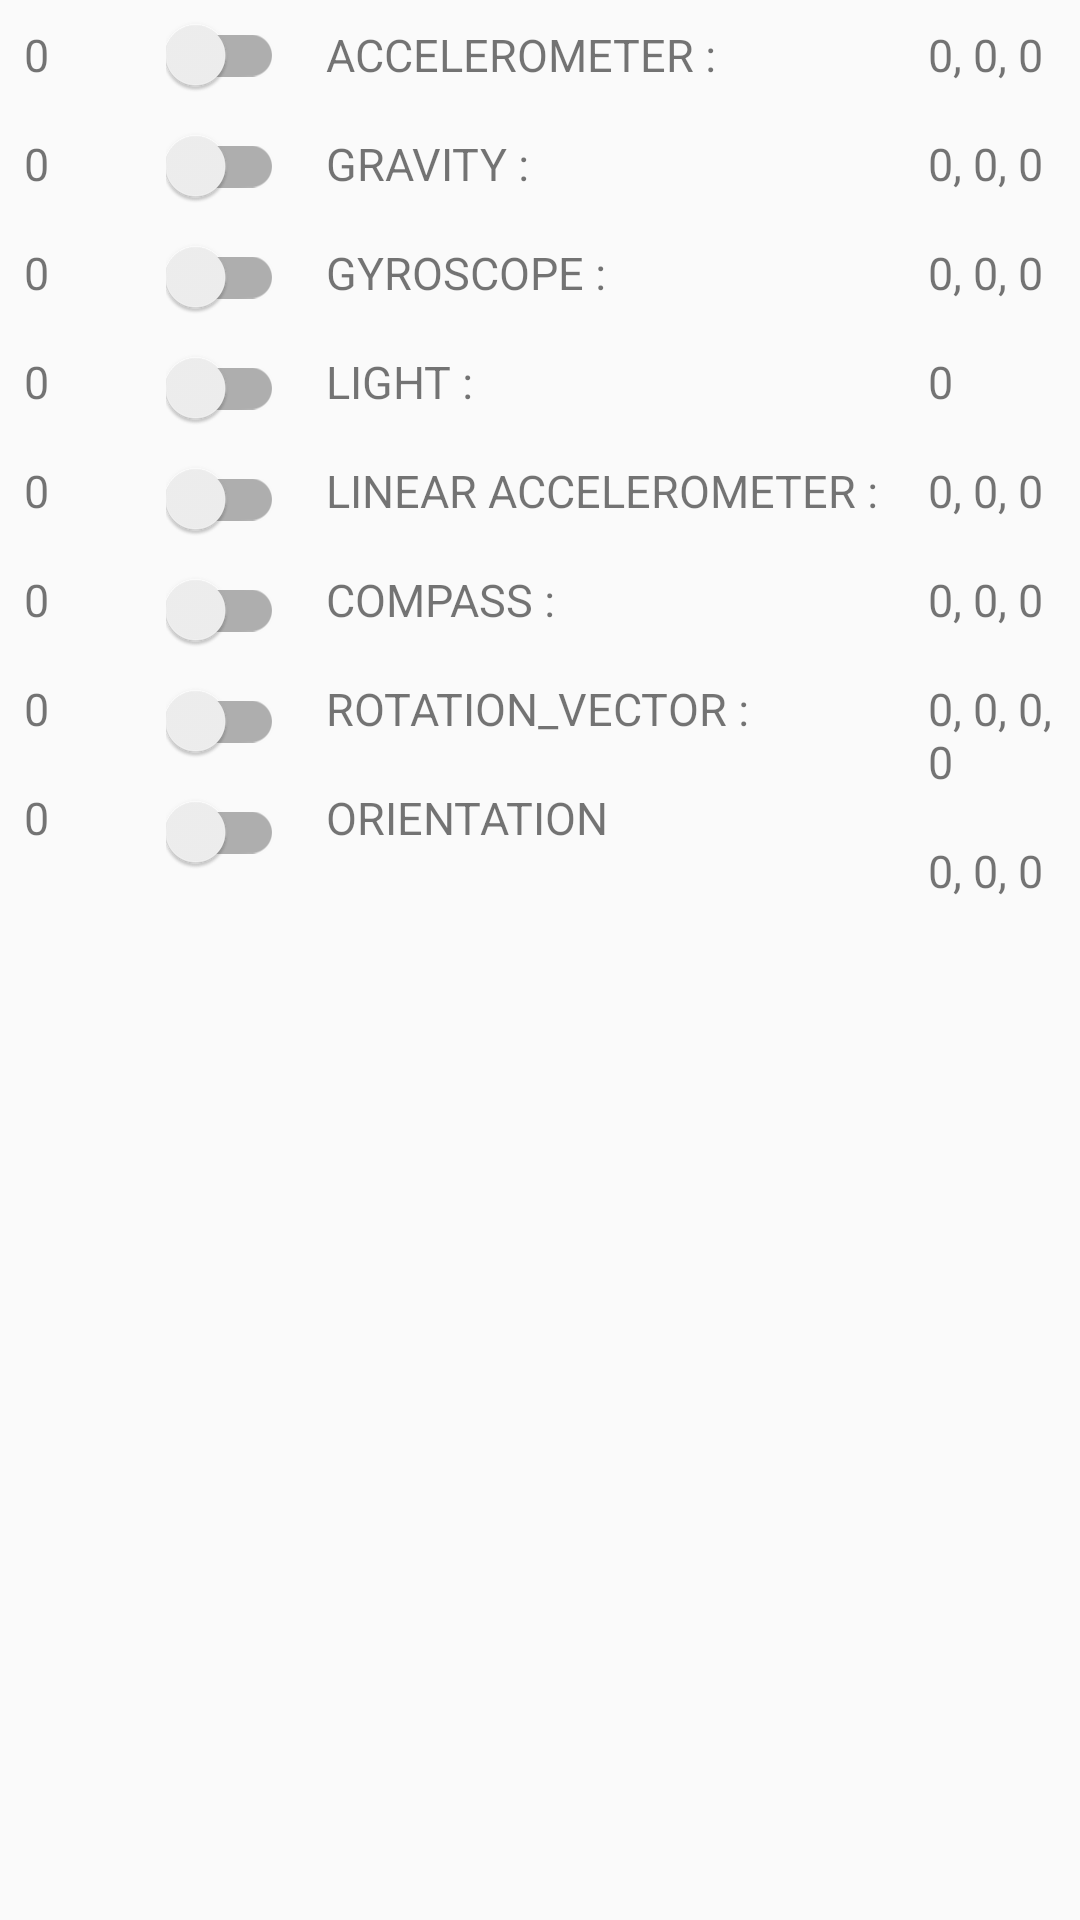

Layout XML and referenced resources for this Android screen:
<!-- AndroidManifest.xml: application theme AppTheme -->
<!-- res/layout/activity_glasses_iottalk.xml -->
<?xml version="1.0" encoding="utf-8"?>
<androidx.appcompat.widget.LinearLayoutCompat xmlns:android="http://schemas.android.com/apk/res/android"
    xmlns:app="http://schemas.android.com/apk/res-auto"
    android:layout_width="match_parent"
    android:layout_height="match_parent"
    android:orientation="horizontal">

    <androidx.appcompat.widget.LinearLayoutCompat
        android:id="@+id/layout_update_rate"
        android:layout_width="50dp"
        android:layout_height="match_parent"
        android:layout_weight="1"
        android:orientation="vertical">

        <TextView
            android:id="@+id/text_acc_r"
            style="@style/SensorText"
            android:text="0"
            app:layout_constraintStart_toStartOf="parent"
            app:layout_constraintTop_toTopOf="parent" />

        <TextView
            android:id="@+id/text_gravity_r"
            style="@style/SensorText"
            android:text="0"
            app:layout_constraintStart_toStartOf="parent"
            app:layout_constraintTop_toBottomOf="@id/text_acc_r" />

        <TextView
            android:id="@+id/text_gyro_r"
            style="@style/SensorText"
            android:text="0"
            app:layout_constraintStart_toStartOf="parent"
            app:layout_constraintTop_toBottomOf="@id/text_gravity_r" />


        <TextView
            android:id="@+id/text_light_r"
            style="@style/SensorText"
            android:text="0"
            app:layout_constraintStart_toStartOf="parent"
            app:layout_constraintTop_toBottomOf="@id/text_gyro_r" />

        <TextView
            android:id="@+id/text_linear_acc_r"
            style="@style/SensorText"
            android:text="0"
            app:layout_constraintStart_toStartOf="parent"
            app:layout_constraintTop_toBottomOf="@id/text_light_r" />

        <TextView
            android:id="@+id/text_mag_r"
            style="@style/SensorText"
            android:text="0"
            app:layout_constraintStart_toStartOf="parent"
            app:layout_constraintTop_toBottomOf="@id/text_linear_acc_r" />

        <TextView
            android:id="@+id/text_rv_r"
            style="@style/SensorText"
            android:text="0"
            app:layout_constraintStart_toStartOf="parent"
            app:layout_constraintTop_toBottomOf="@id/text_mag_r" />

        <TextView
            android:id="@+id/text_ori_r"
            style="@style/SensorText"
            android:text="0"
            app:layout_constraintStart_toStartOf="parent"
            app:layout_constraintTop_toBottomOf="@id/text_mag_r" />
    </androidx.appcompat.widget.LinearLayoutCompat>

    <androidx.appcompat.widget.LinearLayoutCompat
        android:id="@+id/layout_btn"
        android:layout_width="50dp"
        android:layout_height="match_parent"
        android:layout_weight="1"
        android:orientation="vertical">

        <androidx.appcompat.widget.SwitchCompat
            android:id="@+id/switch_acc"
            style="@style/SensorToggleBtn" />

        <androidx.appcompat.widget.SwitchCompat
            android:id="@+id/switch_gravity"
            style="@style/SensorToggleBtn" />

        <androidx.appcompat.widget.SwitchCompat
            android:id="@+id/switch_gyro"
            style="@style/SensorToggleBtn" />

        <androidx.appcompat.widget.SwitchCompat
            android:id="@+id/switch_light"
            style="@style/SensorToggleBtn" />

        <androidx.appcompat.widget.SwitchCompat
            android:id="@+id/switch_linear_acc"
            style="@style/SensorToggleBtn" />

        <androidx.appcompat.widget.SwitchCompat
            android:id="@+id/switch_mag"
            style="@style/SensorToggleBtn" />

        <androidx.appcompat.widget.SwitchCompat
            android:id="@+id/switch_rv"
            style="@style/SensorToggleBtn" />

        <androidx.appcompat.widget.SwitchCompat
            android:id="@+id/switch_ori"
            style="@style/SensorToggleBtn" />

    </androidx.appcompat.widget.LinearLayoutCompat>

    <androidx.appcompat.widget.LinearLayoutCompat
        android:id="@+id/layout_title"
        android:layout_width="wrap_content"
        android:layout_height="match_parent"
        android:layout_weight="1"
        android:orientation="vertical">

        <TextView
            android:id="@+id/text_acc"
            style="@style/SensorText"
            android:text="@string/accelerometer" />

        <TextView
            android:id="@+id/text_gravity"
            style="@style/SensorText"
            android:text="@string/gravity" />

        <TextView
            android:id="@+id/text_gyro"
            style="@style/SensorText"
            android:text="@string/gyroscope" />


        <TextView
            android:id="@+id/text_light"
            style="@style/SensorText"
            android:text="@string/light" />

        <TextView
            android:id="@+id/text_linear_acc"
            style="@style/SensorText"
            android:text="@string/linear_accelerometer" />

        <TextView
            android:id="@+id/text_mag"
            style="@style/SensorText"
            android:text="@string/magnetic_field"
            app:layout_constraintStart_toStartOf="parent"
            app:layout_constraintTop_toBottomOf="@id/text_gyro" />

        <TextView
            android:id="@+id/text_rv"
            style="@style/SensorText"
            android:text="@string/rotation_vector" />

        <TextView
            android:id="@+id/text_ori"
            style="@style/SensorText"
            android:text="@string/orientation" />

    </androidx.appcompat.widget.LinearLayoutCompat>

    <androidx.appcompat.widget.LinearLayoutCompat
        android:id="@+id/layout_value"
        android:layout_width="50dp"
        android:layout_height="match_parent"
        android:layout_weight="16"
        android:orientation="vertical">

        <TextView
            android:id="@+id/text_acc_v"
            style="@style/SensorText"
            android:text="@string/sensor_value30"
            app:layout_constraintStart_toStartOf="parent"
            app:layout_constraintTop_toTopOf="parent" />

        <TextView
            android:id="@+id/text_gravity_v"
            style="@style/SensorText"
            android:text="@string/sensor_value30"
            app:layout_constraintStart_toStartOf="parent"
            app:layout_constraintTop_toBottomOf="@id/text_acc_v" />

        <TextView
            android:id="@+id/text_gyro_v"
            style="@style/SensorText"
            android:text="@string/sensor_value30"
            app:layout_constraintStart_toStartOf="parent"
            app:layout_constraintTop_toBottomOf="@id/text_gravity_v" />


        <TextView
            android:id="@+id/text_light_v"
            style="@style/SensorText"
            android:text="@string/sensor_value10"
            app:layout_constraintStart_toStartOf="parent"
            app:layout_constraintTop_toBottomOf="@id/text_gyro_v" />

        <TextView
            android:id="@+id/text_linear_acc_v"
            style="@style/SensorText"
            android:text="@string/sensor_value30"
            app:layout_constraintStart_toStartOf="parent"
            app:layout_constraintTop_toBottomOf="@id/text_light_v" />

        <TextView
            android:id="@+id/text_mag_v"
            style="@style/SensorText"
            android:text="@string/sensor_value30"
            app:layout_constraintStart_toStartOf="parent"
            app:layout_constraintTop_toBottomOf="@id/text_linear_acc_v" />

        <TextView
            android:id="@+id/text_rv_v"
            style="@style/SensorText"
            android:text="@string/sensor_value40"
            app:layout_constraintStart_toStartOf="parent"
            app:layout_constraintTop_toBottomOf="@id/text_mag_v" />

        <TextView
            android:id="@+id/text_ori_v"
            style="@style/SensorText"
            android:text="@string/sensor_value30"
            app:layout_constraintStart_toStartOf="parent"
            app:layout_constraintTop_toBottomOf="@id/text_rv_v" />

    </androidx.appcompat.widget.LinearLayoutCompat>

</androidx.appcompat.widget.LinearLayoutCompat>
<!-- resources referenced by this layout -->
<resources>
  <string name="accelerometer">ACCELEROMETER :</string>
  <string name="gravity">GRAVITY :</string>
  <string name="gyroscope">GYROSCOPE :</string>
  <string name="light">LIGHT :</string>
  <string name="linear_accelerometer">LINEAR ACCELEROMETER :</string>
  <string name="magnetic_field">COMPASS :</string>
  <string name="orientation">ORIENTATION</string>
  <string name="rotation_vector">ROTATION_VECTOR :</string>
  <string name="sensor_value10">0</string>
  <string name="sensor_value30">0, 0, 0</string>
  <string name="sensor_value40">0, 0, 0, 0</string>
  <style name="SensorText">
          <item name="android:layout_margin">8dp</item>
          <item name="android:textSize">15dp</item>
          <item name="android:layout_width">match_parent</item>
          <item name="android:layout_height">wrap_content</item>
      </style>
  <style name="SensorToggleBtn">
          <item name="android:layout_margin">5dp</item>
          <item name="android:layout_marginStart">5dp</item>
          <item name="android:layout_width">wrap_content</item>
          <item name="android:layout_height">wrap_content</item>
      </style>
  <style name="AppTheme" parent="Theme.AppCompat.Light.DarkActionBar">
          
          <item name="colorPrimary">@color/colorPrimary</item>
          <item name="colorPrimaryDark">@color/colorPrimaryDark</item>
          <item name="colorAccent">@color/colorAccent</item>
      </style>
  <!-- not gathered from this repository: default colours our renderer supplied (Android Studio template values) -->
  <color name="colorPrimary">#FF6200EE</color>
  <color name="colorPrimaryDark">#FF3700B3</color>
  <color name="colorAccent">#FF03DAC5</color>
</resources>
